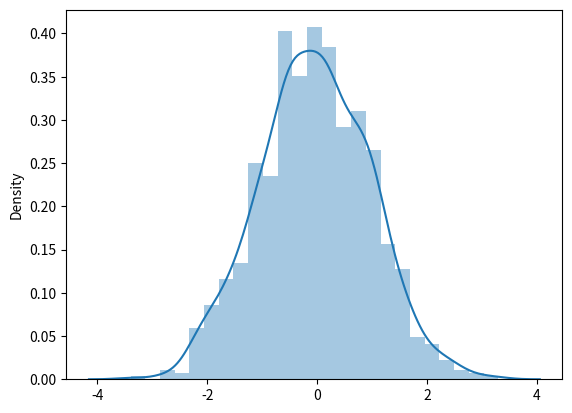

The script that saved this image:
# Normal (Gaussian) Distribution @ https://www.w3schools.com/python/numpy_random_normal.asp

from numpy import random # Generate a random normal distribution of size 2x3:
x = random.normal(size=(2, 3))
print(x)

from numpy import random # Generate a random normal distribution of size 2x3 with mean at 1 and standard deviation of 2
x = random.normal(loc=1, scale=2, size=(2, 3))
print(x)

from numpy import random # Visualization of Normal Distribution
import matplotlib.pyplot as plt
import seaborn as sns
#sns.distplot(random.normal(size=1000), hist=False)
sns.distplot(random.normal(size=1000))
plt.show()